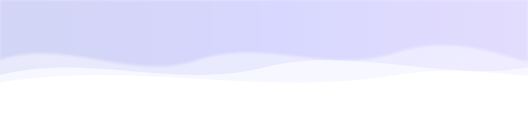
t = 0.00 s
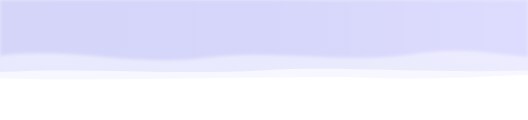
t = 1.75 s
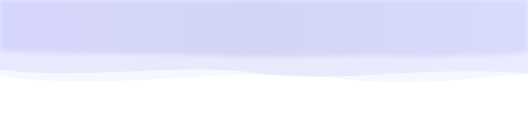
t = 3.38 s
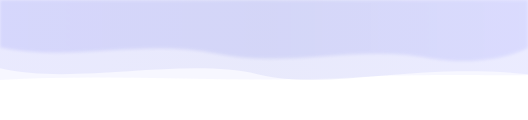
t = 5.00 s
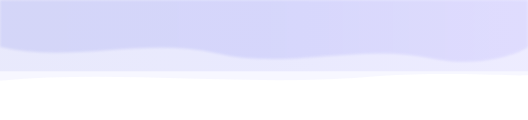
t = 6.75 s
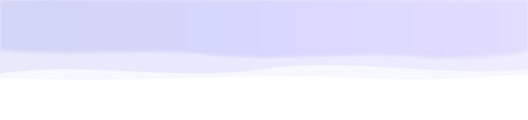
t = 8.00 s

The animated SVG that drew these frames (rendered in a browser with its animation timeline set to each time). Animation: 7 SMIL elements (animate=7); frames cover the first 8.00 s, repeats indefinitely.

<?xml version="1.0" encoding="UTF-8"?>
<svg xmlns="http://www.w3.org/2000/svg" viewBox="0 0 1440 320" preserveAspectRatio="none" style="display:block;width:100%;height:120px;overflow:visible">
  <defs>
    <linearGradient id="wg1" x1="0%" y1="0%" x2="100%" y2="0%">
      <stop offset="0%" stop-color="#5e6ad2">
        <animate attributeName="stop-color" values="#5e6ad2;#7170ff;#5e6ad2" dur="8s" repeatCount="indefinite"/>
      </stop>
      <stop offset="50%" stop-color="#7170ff">
        <animate attributeName="stop-color" values="#7170ff;#5e6ad2;#7170ff" dur="8s" repeatCount="indefinite"/>
      </stop>
      <stop offset="100%" stop-color="#a78bfa">
        <animate attributeName="stop-color" values="#a78bfa;#7180ff;#a78bfa" dur="8s" repeatCount="indefinite"/>
      </stop>
    </linearGradient>
    <filter id="blur1">
      <feGaussianBlur stdDeviation="3">
        <animate attributeName="stdDeviation" values="3;6;3" dur="7s" repeatCount="indefinite"/>
      </feGaussianBlur>
    </filter>
  </defs>
  <!-- Layer 1 - slow -->
  <path fill="url(#wg1)" opacity="0.15" filter="url(#blur1)">
    <animate attributeName="d" dur="12s" repeatCount="indefinite" values="
      M0,160 C180,100 360,220 540,160 C720,100 900,200 1080,140 C1260,80 1440,180 1440,160 L1440,0 L0,0 Z;
      M0,120 C200,180 400,80 600,140 C800,200 1000,100 1200,160 C1350,200 1440,120 1440,120 L1440,0 L0,0 Z;
      M0,160 C180,100 360,220 540,160 C720,100 900,200 1080,140 C1260,80 1440,180 1440,160 L1440,0 L0,0 Z
    "/>
  </path>
  <!-- Layer 2 - medium -->
  <path fill="url(#wg1)" opacity="0.1">
    <animate attributeName="d" dur="9s" repeatCount="indefinite" values="
      M0,200 C240,140 480,240 720,180 C960,120 1200,220 1440,180 L1440,0 L0,0 Z;
      M0,180 C200,240 500,140 700,200 C900,260 1100,160 1440,200 L1440,0 L0,0 Z;
      M0,200 C240,140 480,240 720,180 C960,120 1200,220 1440,180 L1440,0 L0,0 Z
    "/>
  </path>
  <!-- Layer 3 - fast accent -->
  <path fill="#7170ff" opacity="0.06">
    <animate attributeName="d" dur="6s" repeatCount="indefinite" values="
      M0,220 C360,160 720,260 1080,200 C1260,170 1440,210 1440,200 L1440,0 L0,0 Z;
      M0,200 C300,260 600,160 900,210 C1150,250 1350,190 1440,200 L1440,0 L0,0 Z;
      M0,220 C360,160 720,260 1080,200 C1260,170 1440,210 1440,200 L1440,0 L0,0 Z
    "/>
  </path>
</svg>
